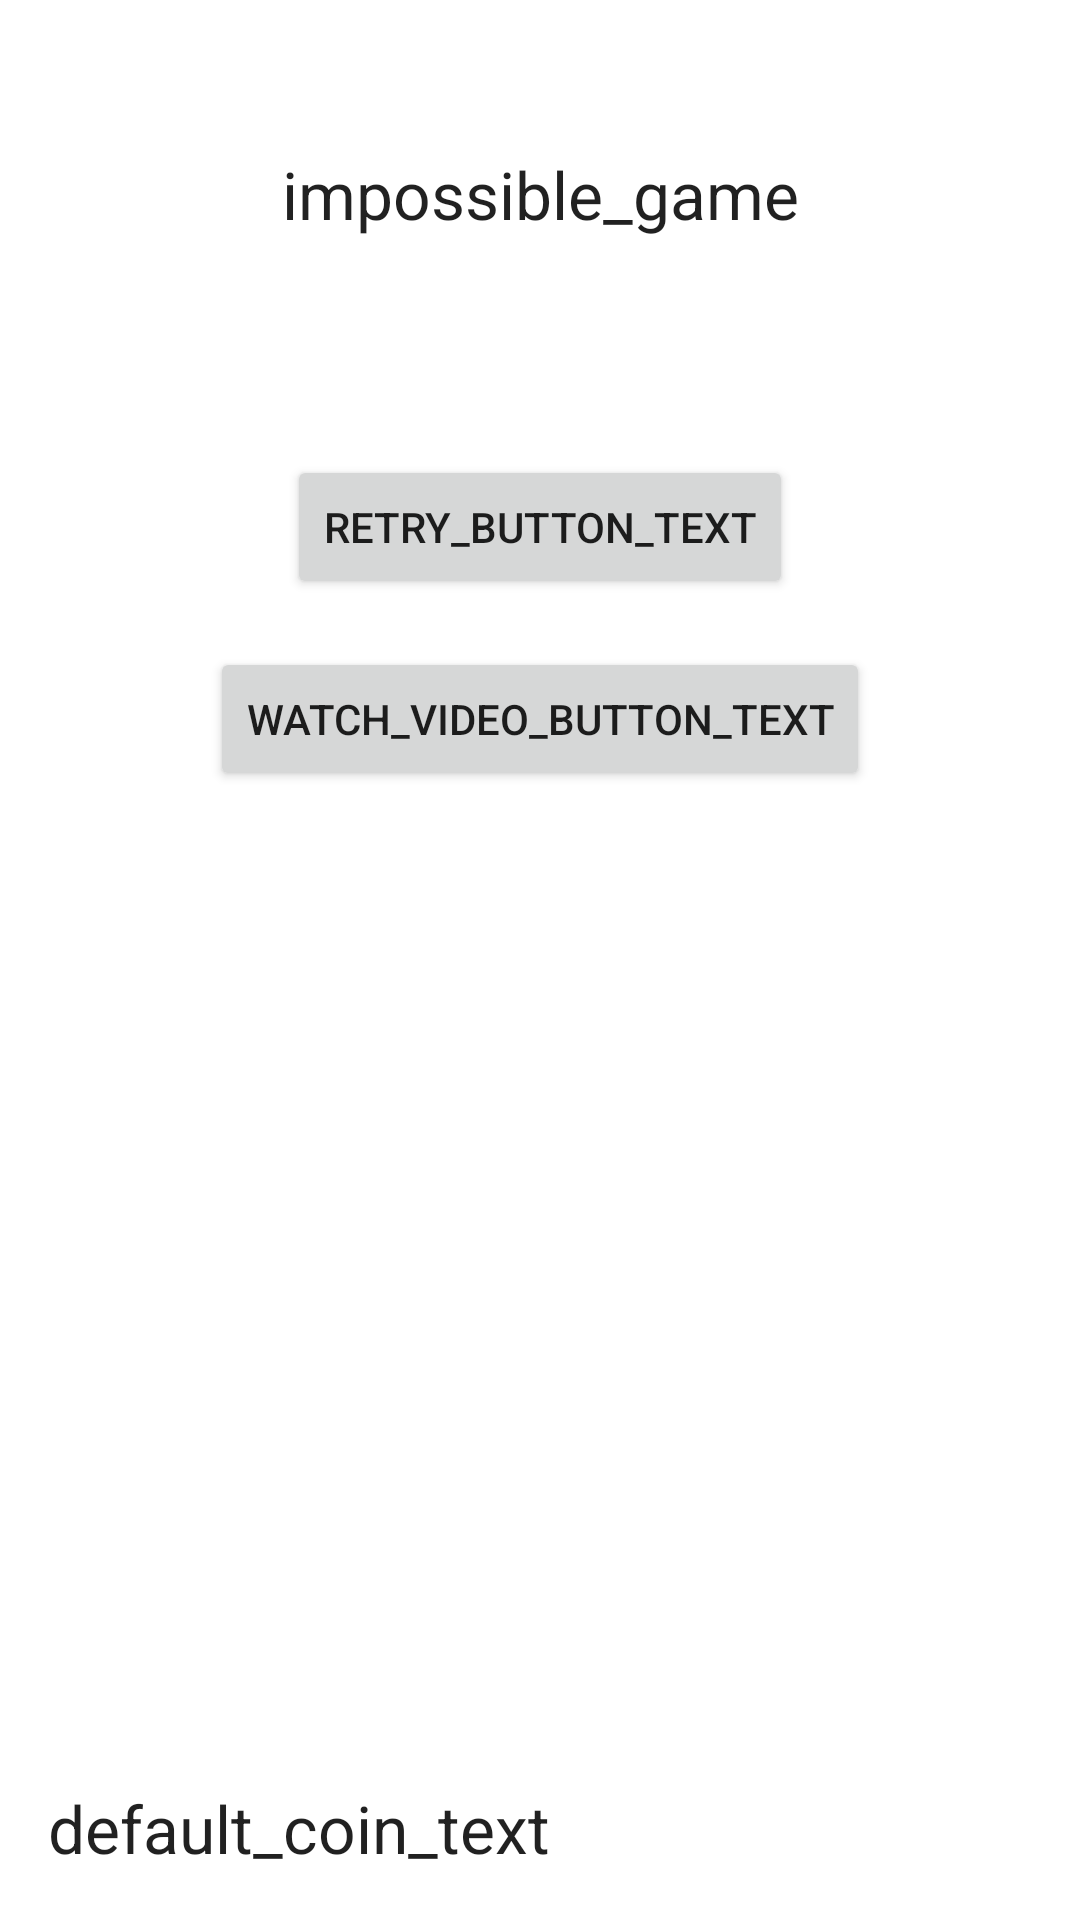

Layout XML and referenced resources for this Android screen:
<!-- AndroidManifest.xml: application theme Theme.AdMobAdsDemo -->
<!-- res/layout/activity_rewarded_ad.xml -->
<?xml version="1.0" encoding="utf-8"?>
<androidx.constraintlayout.widget.ConstraintLayout xmlns:android="http://schemas.android.com/apk/res/android"
    xmlns:app="http://schemas.android.com/apk/res-auto"
    xmlns:tools="http://schemas.android.com/tools"
    android:layout_width="match_parent"
    android:layout_height="match_parent"
    tools:context=".RewardedAdActivity">

    <TextView
        android:id="@+id/game_title"
        android:layout_width="wrap_content"
        android:layout_height="wrap_content"
        android:text="impossible_game"
        android:textAppearance="?android:attr/textAppearanceLarge"
        android:layout_marginTop="50dp"
        app:layout_constraintTop_toTopOf="parent"
        app:layout_constraintLeft_toLeftOf="parent"
        app:layout_constraintRight_toRightOf="parent" />

    <TextView
        android:id="@+id/timer"
        android:layout_width="wrap_content"
        android:layout_height="wrap_content"
        android:textAppearance="?android:attr/textAppearanceMedium"
        android:layout_marginTop="16dp"
        app:layout_constraintTop_toBottomOf="@id/game_title"
        app:layout_constraintLeft_toLeftOf="parent"
        app:layout_constraintRight_toRightOf="parent" />

    <Button
        android:id="@+id/retry_button"
        android:layout_width="wrap_content"
        android:layout_height="wrap_content"
        android:layout_marginTop="32dp"
        app:layout_constraintTop_toBottomOf="@id/timer"
        app:layout_constraintLeft_toLeftOf="parent"
        app:layout_constraintRight_toRightOf="parent"
        android:text="retry_button_text" />

    <Button
        android:id="@+id/show_video_button"
        android:layout_width="wrap_content"
        android:layout_height="wrap_content"
        android:layout_marginTop="16dp"
        app:layout_constraintTop_toBottomOf="@id/retry_button"
        app:layout_constraintLeft_toLeftOf="parent"
        app:layout_constraintRight_toRightOf="parent"
        android:text="watch_video_button_text" />

    <TextView
        android:id="@+id/coin_count_text"
        android:layout_width="wrap_content"
        android:layout_height="wrap_content"
        android:layout_marginBottom="16dp"
        android:layout_marginLeft="16dp"
        android:text="default_coin_text"
        app:layout_constraintBottom_toBottomOf="parent"
        app:layout_constraintLeft_toLeftOf="parent"
        android:textAppearance="?android:attr/textAppearanceLarge" />

</androidx.constraintlayout.widget.ConstraintLayout>
<!-- resources referenced by this layout -->
<resources>
  <style name="Theme.AdMobAdsDemo" parent="Theme.MaterialComponents.DayNight.DarkActionBar">
          
          <item name="colorPrimary">@color/purple_500</item>
          <item name="colorPrimaryVariant">@color/purple_700</item>
          <item name="colorOnPrimary">@color/white</item>
          
          <item name="colorSecondary">@color/teal_200</item>
          <item name="colorSecondaryVariant">@color/teal_700</item>
          <item name="colorOnSecondary">@color/black</item>
          
          <item name="android:statusBarColor" tools:targetApi="l">?attr/colorPrimaryVariant</item>
          
      </style>
  <!-- not gathered from this repository: default colours our renderer supplied (Android Studio template values) -->
  <color name="purple_500">#FF6200EE</color>
  <color name="purple_700">#FF3700B3</color>
  <color name="teal_200">#FF03DAC5</color>
  <color name="teal_700">#FF018786</color>
  <color name="black">#FF000000</color>
  <color name="white">#FFFFFFFF</color>
</resources>
